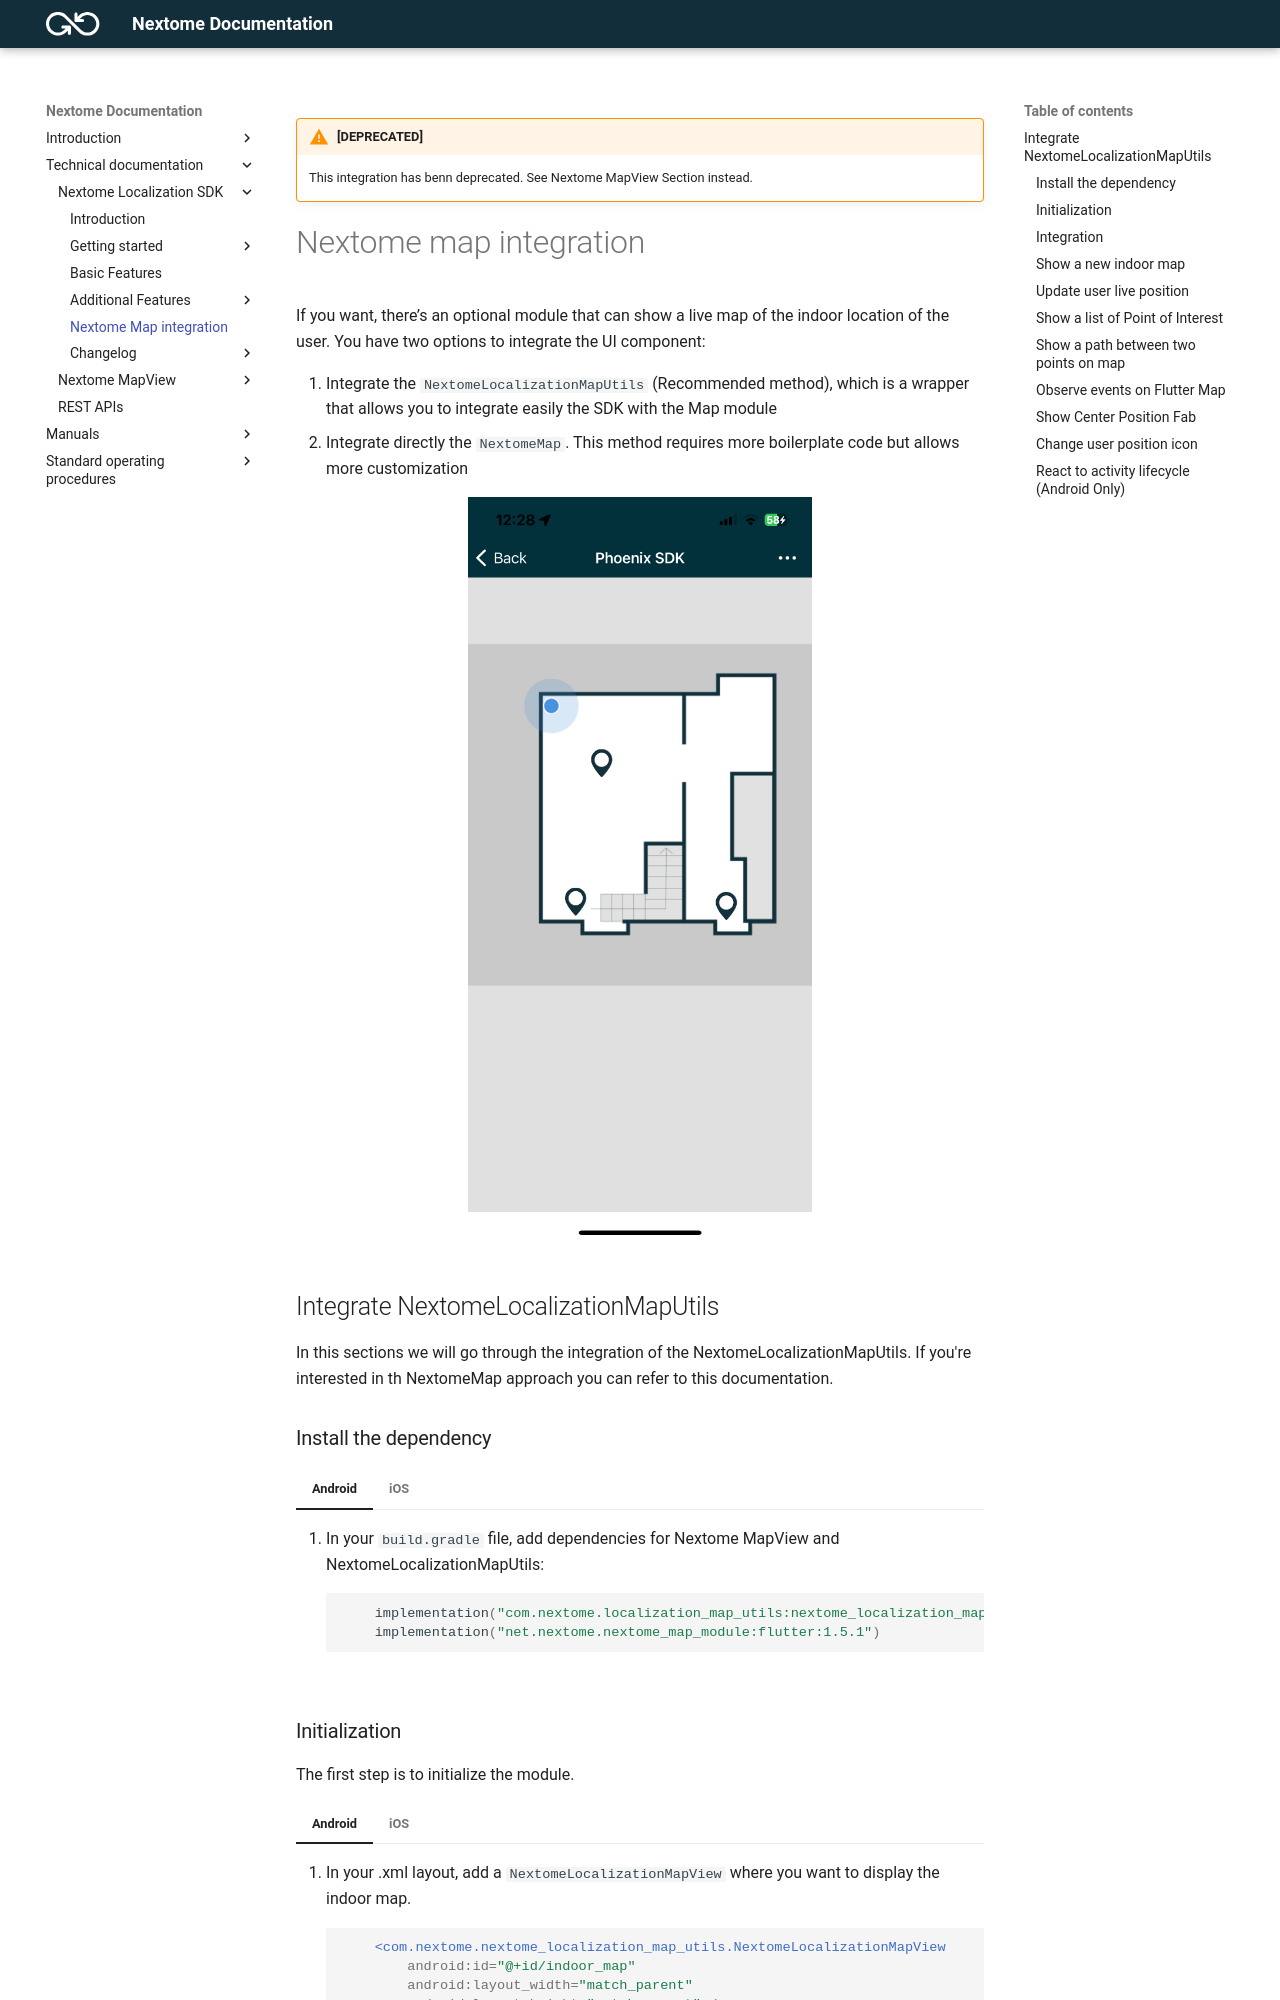

repository: Nextome/nextome.github.io · page: Nextome Localization SDK/nextome-map-integration/index.html · generator: mkdocs

---
title: Nextome map integration
hide:
  - footer
---

!!! Warning "[DEPRECATED]"
    This integration has benn deprecated. See Nextome MapView Section instead.
    
# Nextome map integration
If you want, there’s an optional module that can show a live map of the indoor location of the user. 
You have two options to integrate the UI component:

1. Integrate the `NextomeLocalizationMapUtils` (Recommended method), which is a wrapper that allows you to integrate easily the SDK with the Map module
2. Integrate directly the `NextomeMap`. This method requires more boilerplate code but allows more customization

<p style="text-align: center;"><img src="/assets/mapIos.jpeg" width="50%"></p>

## Integrate NextomeLocalizationMapUtils
In this sections we will go through the integration of the NextomeLocalizationMapUtils. If you're interested in th NextomeMap approach you can refer to this documentation.

### Install the dependency

=== "Android"
    1. In your `build.gradle` file, add dependencies for Nextome MapView and NextomeLocalizationMapUtils:
    ```kotlin
        implementation("com.nextome.localization_map_utils:nextome_localization_map_utils:1.5.1.1")
        implementation("net.nextome.nextome_map_module:flutter:1.5.1")
    ```

=== "iOS"
    1. Follow the [How to include steps](https://docs.nextome.dev/Nextome%20SDK/Getting%20Started/ios-getting-started/#how-to-include)
    2. Update the `Podfile` adding the CocoaPods source and the Nextome source, the pod dependency and the post install script. You don't need to specify the Nextome Localization sdk because it is already defined as NextomeLocalizationMapUtils dependency.
    
        ```swift
            platform :ios, '13.2'

            source 'https://github.com/CocoaPods/Specs.git'
            source 'https://github.com/Nextome/Specs'

            use_frameworks!

            target 'MyApp' do
                pod 'NextomeLocalizationMapUtils_Release', '1.4.4.2'
            end

            post_install do |installer|
                installer.generated_projects.each do |project|
                    project.targets.each do |target|
                        target.build_configurations.each do |config|
                            config.build_settings['IPHONEOS_DEPLOYMENT_TARGET'] = '13.2'
                        end
                    end
                end
            end
        ```

        !!! note
            The NextomeLocalizationUtils is distributed in two different pod version, `Release` and `Debug`. Th release version will compile also for the simulate but will not show the map view. To test the map on the simulator you can use the `Debug` version instead. 
            It is important to use the `Release` version for the app store. 

    3. Install the dependency

        ```swift
            pod install
        ```
